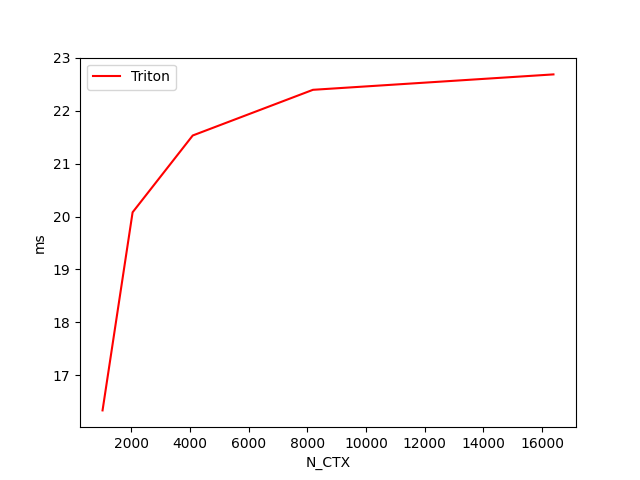

Values plotted in this chart, from the file beside it:
N_CTX, Triton
1024, 16.34
2048, 20.08
4096, 21.53
8192, 22.4
16384, 22.69
